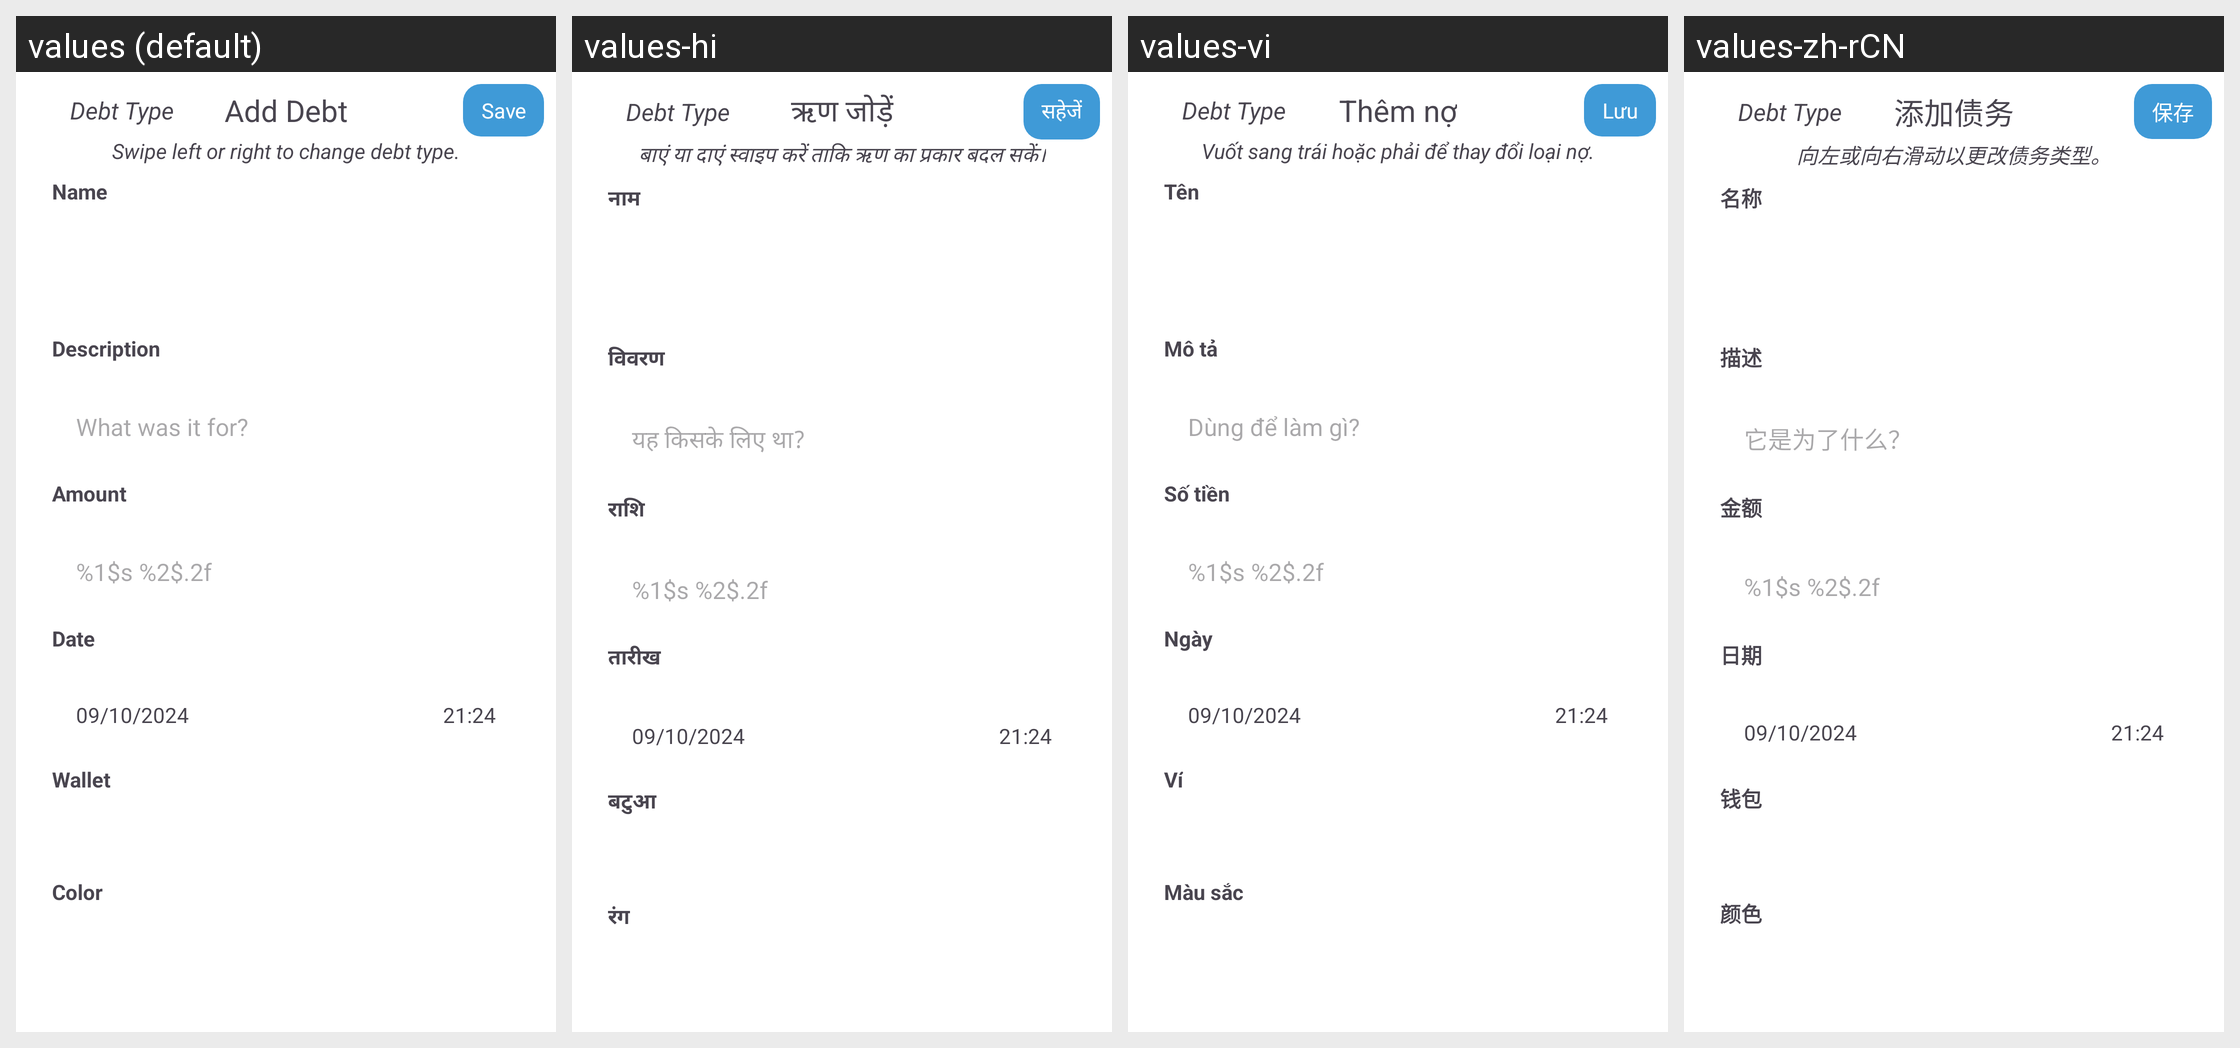

Strings drawn on this Android screen and how each of the app's shown locales translates them:
Android screen res/layout/fragment_add_debt.xml rendered under 4 locales, left to right: values (default), values-hi, values-vi, values-zh-rCN. Device: Nexus 5 (rendered at 1080×1920; each locale shown at half size, 540×960, under a caption strip naming it); theme Theme.Material3.Light.NoActionBar.
Strings drawn on this screen, with the default value and each locale's value (text and hints the layout hard-codes, and strings that could not be matched under every locale, appear in the picture but are not listed):

add_debt
  values: Add Debt
  values-hi: ऋण जोड़ें
  values-vi: Thêm nợ
  values-zh-rCN: 添加债务

save
  values: Save
  values-hi: सहेजें
  values-vi: Lưu
  values-zh-rCN: 保存

debt_type_instruction
  values: Swipe left or right to change debt type.
  values-hi: बाएं या दाएं स्वाइप करें ताकि ऋण का प्रकार बदल सकें।
  values-vi: Vuốt sang trái hoặc phải để thay đổi loại nợ.
  values-zh-rCN: 向左或向右滑动以更改债务类型。

name
  values: Name
  values-hi: नाम
  values-vi: Tên
  values-zh-rCN: 名称

description
  values: Description
  values-hi: विवरण
  values-vi: Mô tả
  values-zh-rCN: 描述

what_was_it_for
  values: What was it for?
  values-hi: यह किसके लिए था?
  values-vi: Dùng để làm gì?
  values-zh-rCN: 它是为了什么？

amount
  values: Amount
  values-hi: राशि
  values-vi: Số tiền
  values-zh-rCN: 金额

money_amount
  values: %1$s %2$.2f
  values-hi: %1$s %2$.2f  [not translated; the default value is used]
  values-vi: %1$s %2$.2f  [not translated; the default value is used]
  values-zh-rCN: %1$s %2$.2f  [not translated; the default value is used]

date
  values: Date
  values-hi: तारीख
  values-vi: Ngày
  values-zh-rCN: 日期

wallet
  values: Wallet
  values-hi: बटुआ
  values-vi: Ví
  values-zh-rCN: 钱包

color
  values: Color
  values-hi: रंग
  values-vi: Màu sắc
  values-zh-rCN: 颜色
